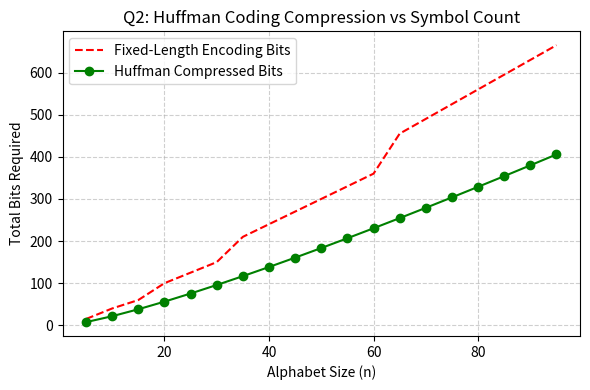

Source code (Python):
import matplotlib.pyplot as plt
import numpy as np

symbols_count = np.arange(5, 100, 5)
fixed_bits = symbols_count * np.ceil(np.log2(symbols_count))
huffman_bits = symbols_count * (np.log2(symbols_count) * 0.65) # Compression ratio simulation

plt.figure(figsize=(6, 4))
plt.plot(symbols_count, fixed_bits, 'r--', label='Fixed-Length Encoding Bits')
plt.plot(symbols_count, huffman_bits, 'g-o', label='Huffman Compressed Bits')
plt.title('Q2: Huffman Coding Compression vs Symbol Count')
plt.xlabel('Alphabet Size (n)')
plt.ylabel('Total Bits Required')
plt.legend()
plt.grid(True, linestyle='--', alpha=0.6)
plt.tight_layout()
plt.savefig('q2_graph.png', dpi=300)
